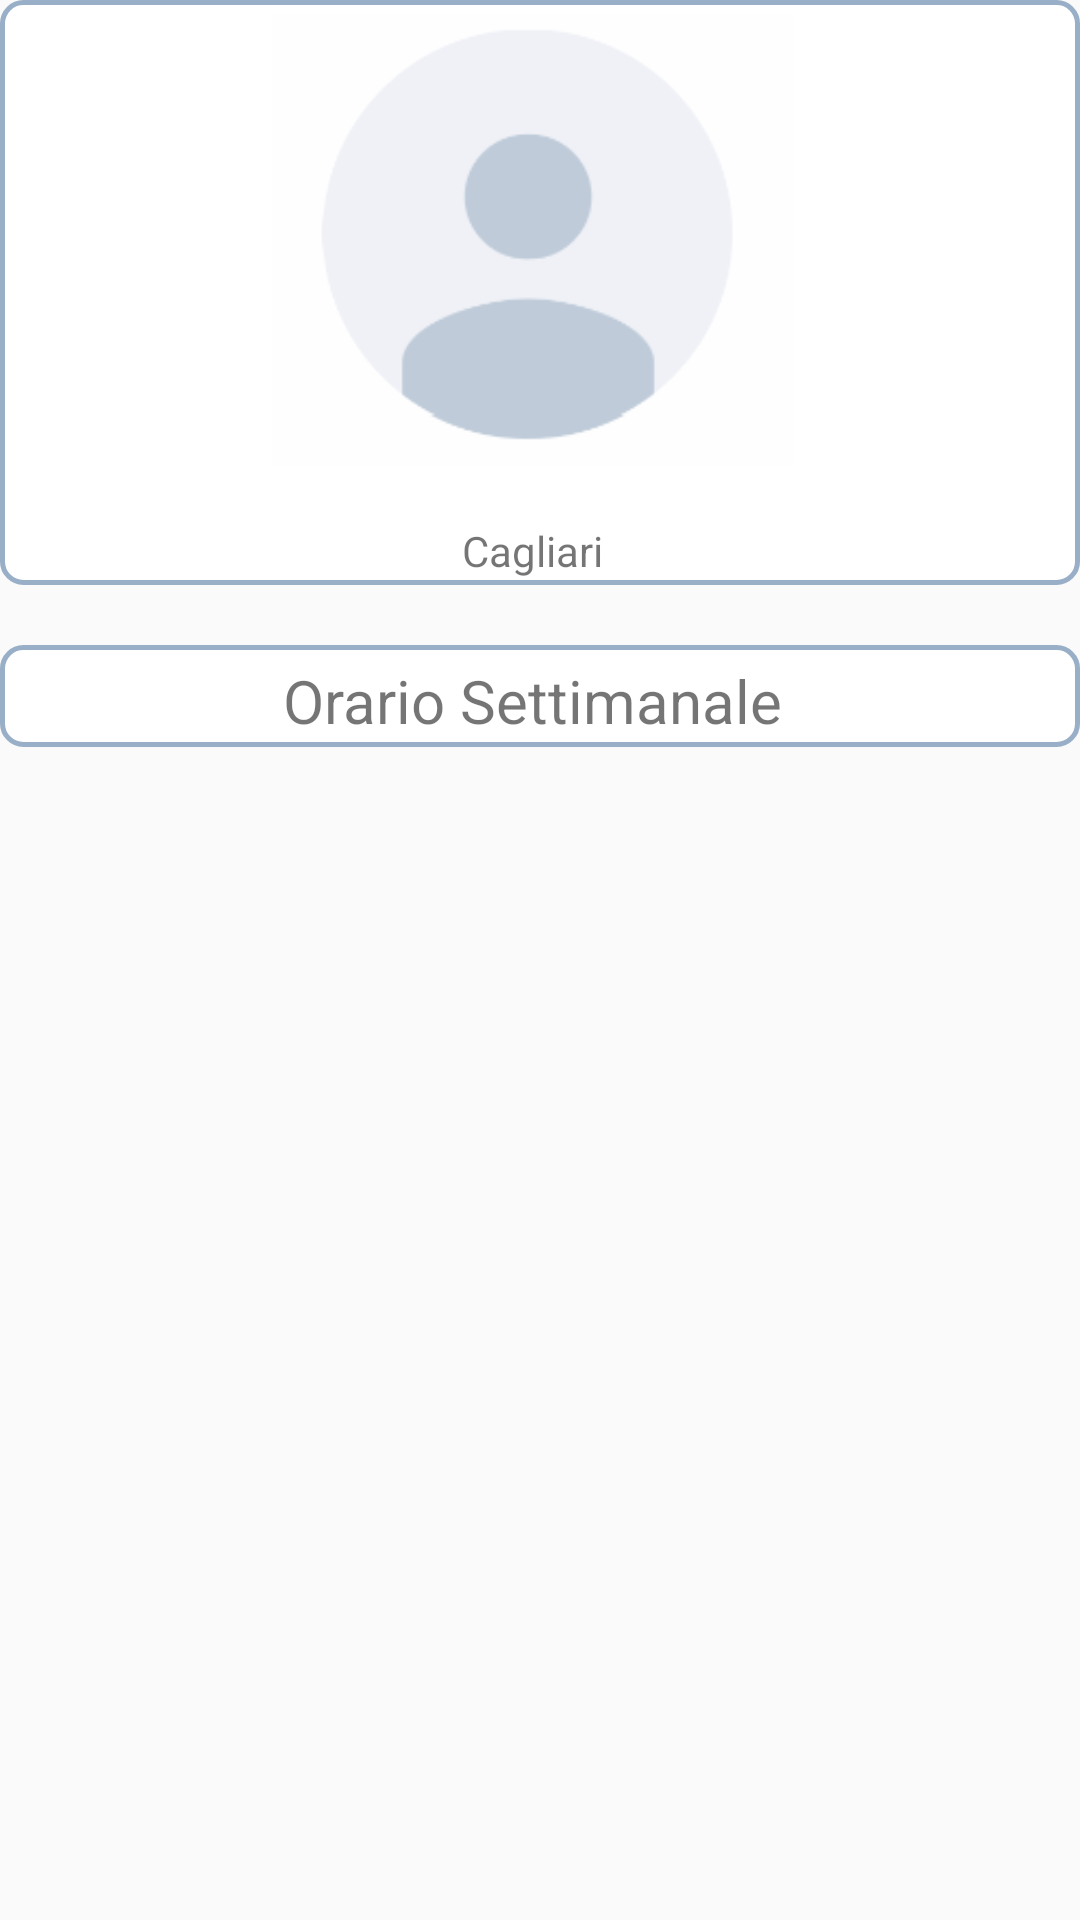

Produce the Android XML layout that renders to this screen, including the resource entries it uses.
<!-- AndroidManifest.xml: activity theme AppTheme.NoActionBar -->
<!-- res/layout/fragment_docente.xml -->
<ScrollView xmlns:android="http://schemas.android.com/apk/res/android"
    android:id="@+id/ScrollView01"
    android:layout_width="fill_parent"
    android:layout_height="fill_parent"
    android:fillViewport="true">

    <LinearLayout xmlns:android="http://schemas.android.com/apk/res/android"
        xmlns:app="http://schemas.android.com/apk/res-auto"
        xmlns:tools="http://schemas.android.com/tools"
        android:id="@+id/layout"
        android:layout_width="match_parent"
        android:layout_height="match_parent"
        android:orientation="vertical"
        tools:context="com.secd.ium.roomium.DocenteActivity">

        <LinearLayout xmlns:android="http://schemas.android.com/apk/res/android"
            xmlns:app="http://schemas.android.com/apk/res-auto"
            xmlns:tools="http://schemas.android.com/tools"
            android:layout_width="match_parent"
            android:layout_height="wrap_content"
            android:orientation="vertical"
            android:background="@drawable/bordi_edit_text">

            <ImageView
                android:layout_width="match_parent"
                android:layout_height="150dp"
                android:scaleType="fitCenter"
                android:src="@drawable/avatar"/>
            <TextView
                android:id="@+id/nome_cognome_doc"
                android:layout_width="match_parent"
                android:layout_height="wrap_content"
                android:textAlignment="center"/>
            <TextView
                android:id="@+id/località"
                android:layout_width="match_parent"
                android:layout_height="wrap_content"
                android:text="Cagliari"
                android:textAlignment="center"/>
        </LinearLayout>



        <Space
            android:layout_width="match_parent"
            android:layout_height="20dp" />

        <LinearLayout xmlns:android="http://schemas.android.com/apk/res/android"
            xmlns:app="http://schemas.android.com/apk/res-auto"
            xmlns:tools="http://schemas.android.com/tools"
            android:layout_width="match_parent"
            android:layout_height="wrap_content"
            android:orientation="vertical"
            android:background="@drawable/bordi_edit_text">

            <TextView
                android:layout_width="match_parent"
                android:layout_height="match_parent"
                android:text="Orario Settimanale"
                android:textAlignment="center"
                android:textSize="20dp"/>
            <ListView
                android:id="@+id/listview"
                android:layout_width="match_parent"
                android:layout_height="match_parent"/>

        </LinearLayout>



    </LinearLayout>

</ScrollView>
<!-- resources referenced by this layout -->
<resources>
  <!-- drawable avatar: png bitmap (drawable, 4437 bytes) -->
  <!-- drawable bordi_edit_text (drawable) -->
  <?xml version="1.0" encoding="UTF-8"?>
  <shape xmlns:android="http://schemas.android.com/apk/res/android">
      <solid android:color="#ffffffff"/>
  
      <stroke android:width="1.5dp"
          android:color="#98AFC7"
          />
  
      <padding android:left="5dp"
          android:top="5dp"
          android:right="10dp"
          android:bottom="2dp"
          />
  
      <corners android:bottomRightRadius="7dp"
          android:bottomLeftRadius="7dp"
          android:topLeftRadius="7dp"
          android:topRightRadius="7dp"/>
  </shape>
  <style name="AppTheme.NoActionBar">
          <item name="windowActionBar">false</item>
          <item name="windowNoTitle">true</item>
      </style>
</resources>
